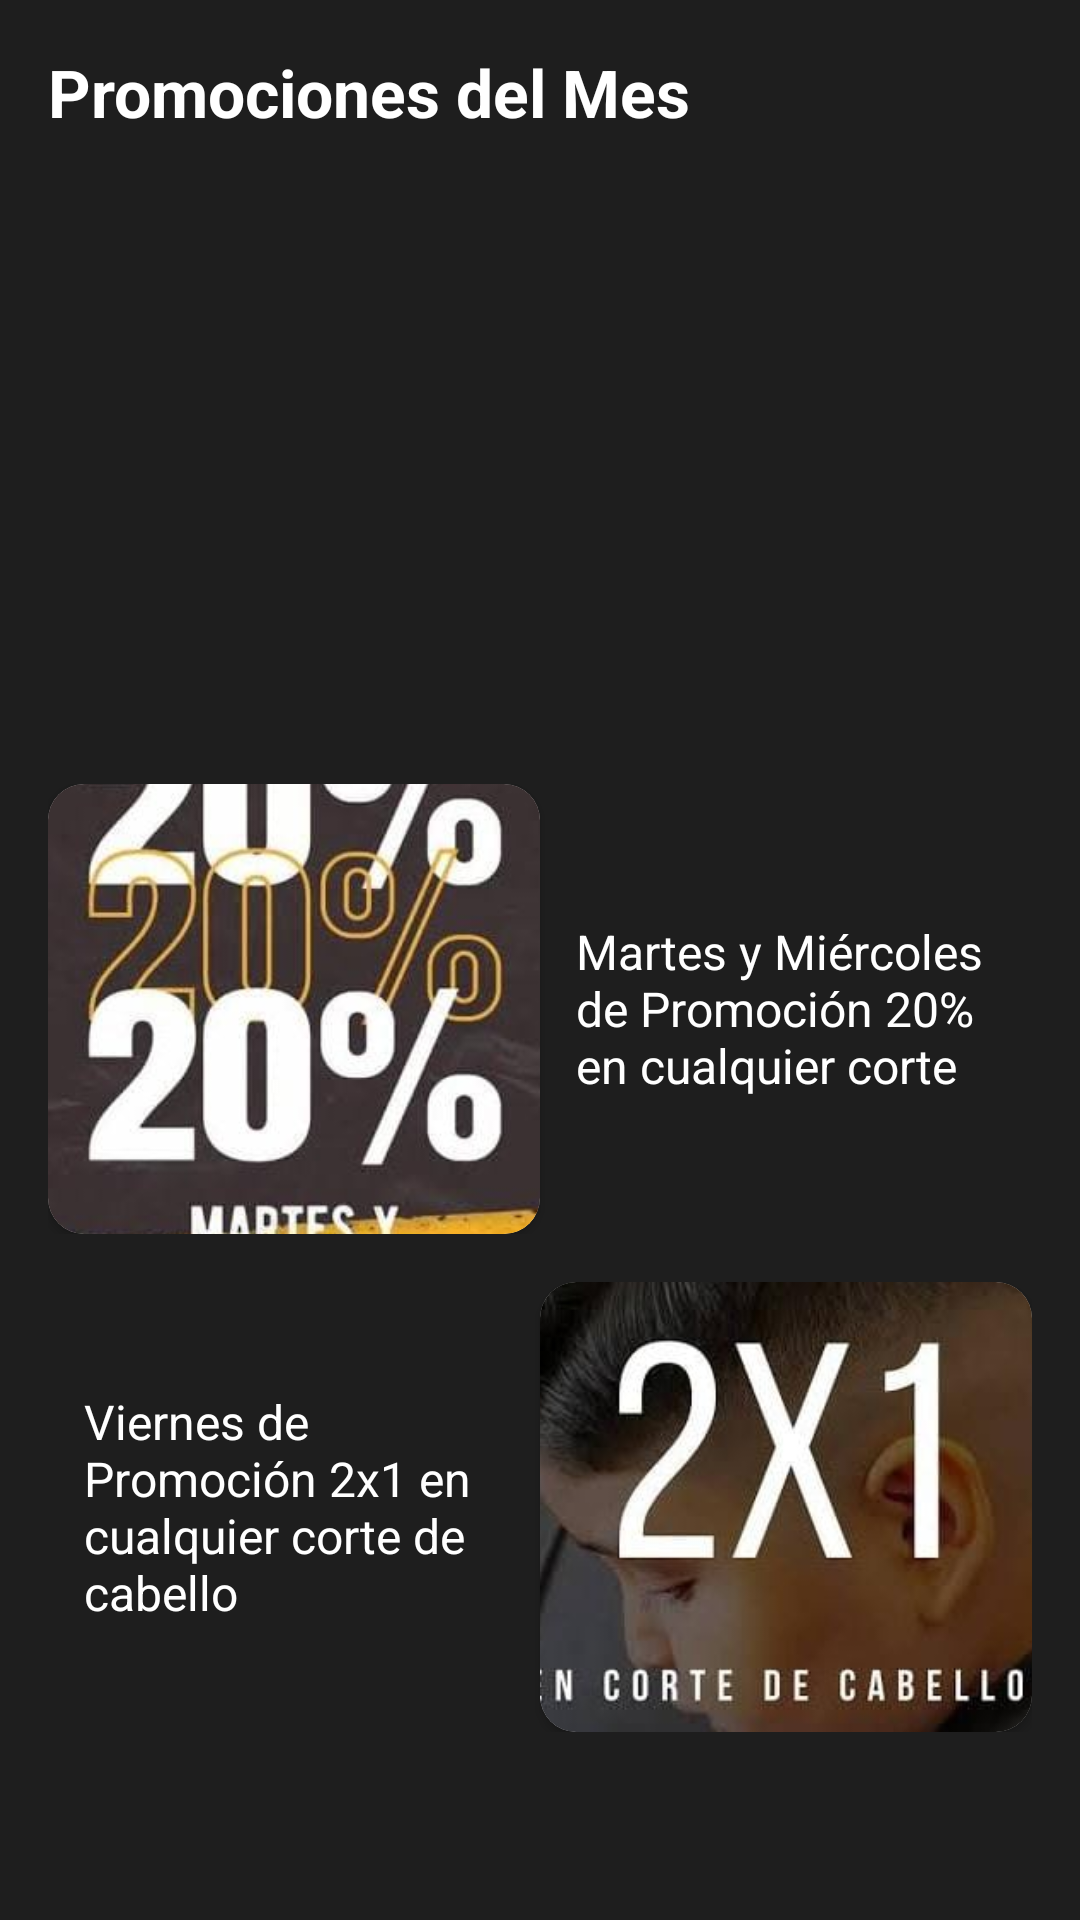

Layout XML and referenced resources for this Android screen:
<!-- AndroidManifest.xml: application theme Theme.BarberRoom -->
<!-- res/layout/fragment_inicio.xml -->
<?xml version="1.0" encoding="utf-8"?>
<LinearLayout xmlns:android="http://schemas.android.com/apk/res/android"
    xmlns:tools="http://schemas.android.com/tools"
    xmlns:app="http://schemas.android.com/apk/res-auto"
    android:layout_width="match_parent"
    android:layout_height="match_parent"
    android:orientation="vertical"
    android:background="#1E1E1E"
    android:padding="16dp"
    tools:context=".ui.usuario.InicioFragment">

    <TextView
        android:layout_width="wrap_content"
        android:layout_height="wrap_content"
        android:text="Promociones del Mes"
        android:textColor="@color/white"
        android:textSize="22sp"
        android:textStyle="bold" />

    <androidx.viewpager2.widget.ViewPager2
        android:id="@+id/promocionViewPager"
        android:layout_width="match_parent"
        android:layout_height="180dp"
        android:layout_marginTop="12dp"/>

    <LinearLayout
        android:layout_width="match_parent"
        android:layout_height="wrap_content"
        android:orientation="horizontal"
        android:layout_marginTop="24dp"
        android:gravity="center_vertical">

        <androidx.cardview.widget.CardView
            android:layout_width="0dp"
            android:layout_height="150dp"
            android:layout_weight="1"
            app:cardCornerRadius="12dp">
            <ImageView
                android:id="@+id/promoImageView1"
                android:layout_width="match_parent"
                android:layout_height="match_parent"
                android:scaleType="centerCrop"
                android:src="@drawable/ic_prom4"/>
        </androidx.cardview.widget.CardView>

        <TextView
            android:id="@+id/promoTextView1"
            android:layout_width="0dp"
            android:layout_height="wrap_content"
            android:layout_weight="1"
            android:padding="12dp"
            android:textColor="@color/white"
            android:textSize="16sp"
            android:text="Martes y Miércoles de Promoción 20% en cualquier corte"/>

    </LinearLayout>

    <LinearLayout
        android:layout_width="match_parent"
        android:layout_height="wrap_content"
        android:orientation="horizontal"
        android:layout_marginTop="16dp"
        android:gravity="center_vertical">

        <TextView
            android:id="@+id/promoTextView2"
            android:layout_width="0dp"
            android:layout_height="wrap_content"
            android:layout_weight="1"
            android:padding="12dp"
            android:textColor="@color/white"
            android:textSize="16sp"
            android:text="Viernes de Promoción 2x1 en cualquier corte de cabello"/>

        <androidx.cardview.widget.CardView
            android:layout_width="0dp"
            android:layout_height="150dp"
            android:layout_weight="1"
            app:cardCornerRadius="12dp">
            <ImageView
                android:id="@+id/promoImageView2"
                android:layout_width="match_parent"
                android:layout_height="match_parent"
                android:scaleType="centerCrop"
                android:src="@drawable/ic_prom5"/>
        </androidx.cardview.widget.CardView>
    </LinearLayout>
</LinearLayout>
<!-- resources referenced by this layout -->
<resources>
  <color name="white">#FFFFFFFF</color>
  <!-- drawable ic_prom4: jpeg bitmap (drawable, 18120 bytes) -->
  <!-- drawable ic_prom5: jpeg bitmap (drawable, 13025 bytes) -->
  <style name="Theme.BarberRoom" parent="Theme.MaterialComponents.DayNight.NoActionBar">
          <item name="colorPrimary">@color/purple_500</item>
          <item name="colorPrimaryVariant">@color/purple_700</item>
          <item name="colorOnPrimary">@color/white</item>
          <item name="colorSecondary">@color/teal_200</item>
          <item name="colorSecondaryVariant">@color/teal_700</item>
          <item name="colorOnSecondary">@color/black</item>
          <item name="android:statusBarColor">?attr/colorPrimaryVariant</item>
      </style>
  <color name="purple_500">#FF6200EE</color>
  <color name="purple_700">#FF3700B3</color>
  <color name="teal_200">#FF03DAC5</color>
  <color name="teal_700">#FF018786</color>
  <color name="black">#FF000000</color>
</resources>
